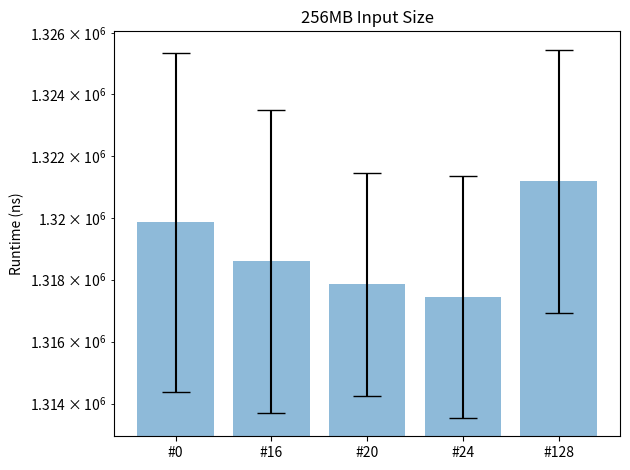
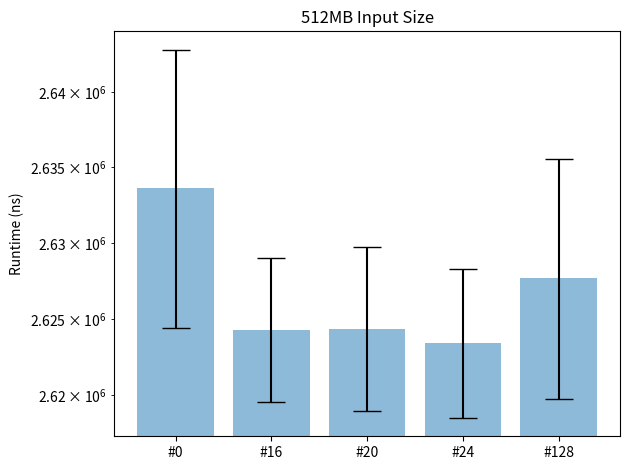
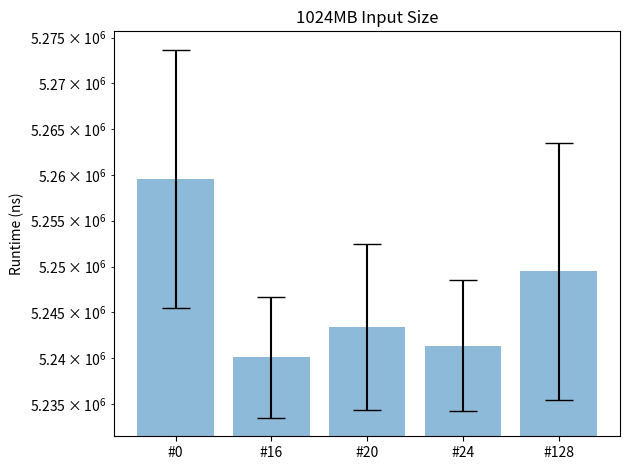

These charts were generated, in order, by the following Python code:
import matplotlib.pyplot as plt
import numpy as np


def plot(kernelTime, stdError, inputSizeString):
    offsets = ['#0', '#16', '#20', '#24', '#128']
    x_pos = np.arange(len(offsets))

    # Build the plot
    fig, ax = plt.subplots()
    ax.bar(x_pos, kernelTime, yerr=stdError, align='center', alpha=0.5, ecolor='black', capsize=10)
    ax.set_ylabel('Runtime (ns)')
    ax.set_yscale('log')
    ax.set_xticks(x_pos)
    ax.set_xticklabels(offsets)
    ax.set_title(inputSizeString + "MB Input Size")

    # Save the figure and show
    plt.tight_layout()
    plt.savefig("bar" + inputSizeString + ".png")
    plt.show()



def runPlots():
    ## 256MB
    kernelTime =  np.array([1319850,	1318600,	1317860,	1317450,	1321190])
    stdError =    np.array([5479.09,	4893.69,	3603.21,	3909.52,	4257.92])
    plot(kernelTime, stdError, "256")

    ## 512MB
    kernelTime =  np.array([2633610,	2624280,	2624320,	2623390,	2627670])
    stdError =    np.array([9178.74,	4716.37,	5408.13,	4899.64,	7913.9])
    plot(kernelTime, stdError, "512")

    ## 1024MB
    kernelTime =  np.array([5259590,	5240110,	5243420,	5241390,	5249470])
    stdError =    np.array([14079.5,	6567.98,	9061.81,	7142.75,	13986])
    plot(kernelTime, stdError, "1024")



if __name__ == "__main__":
    runPlots()